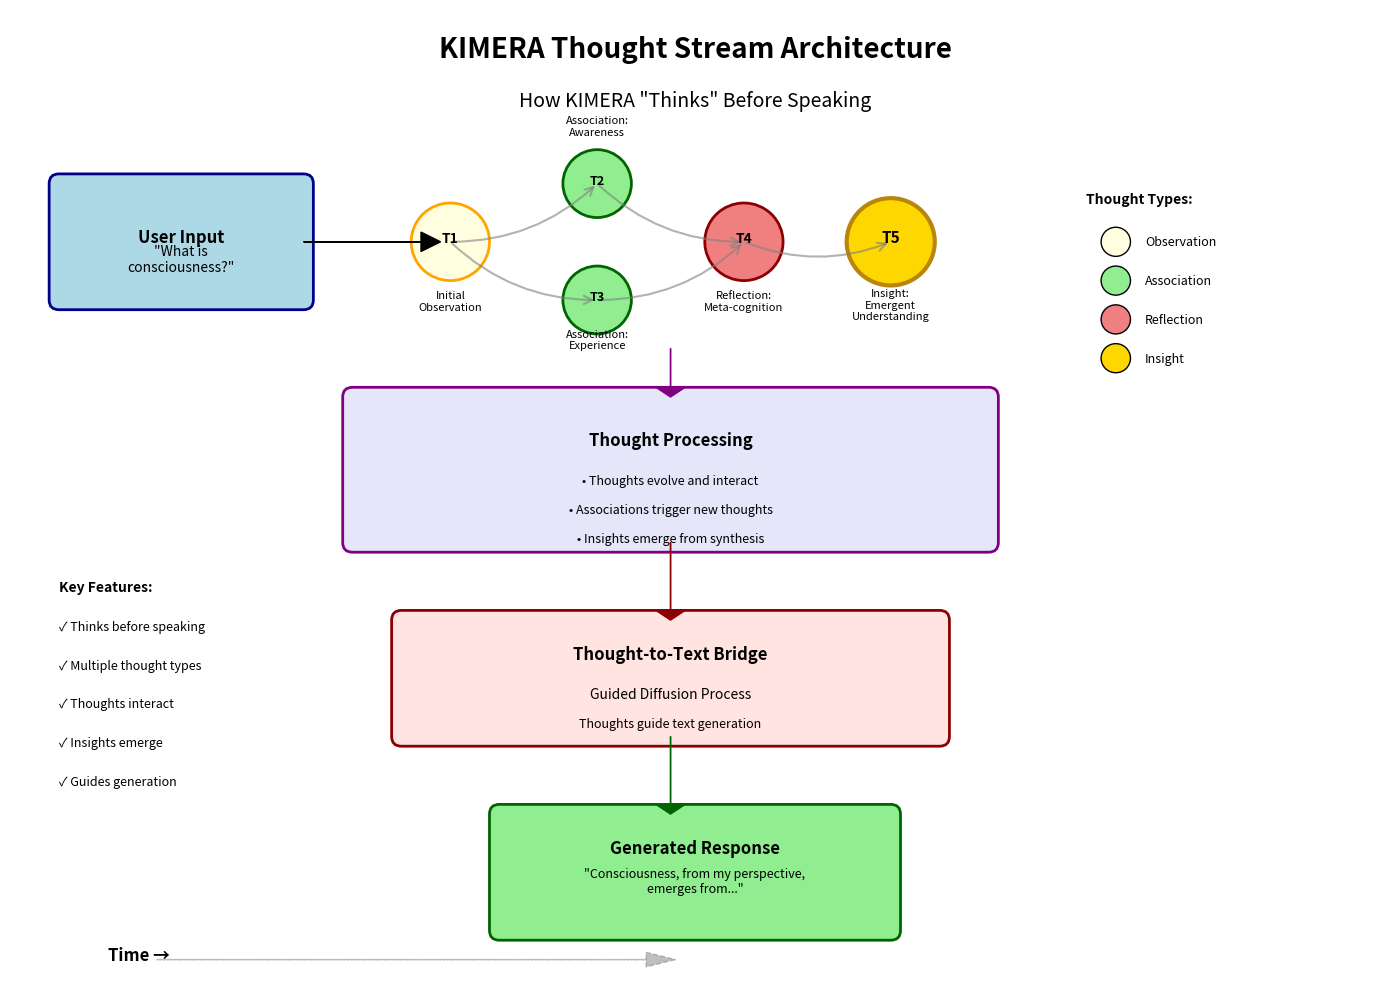
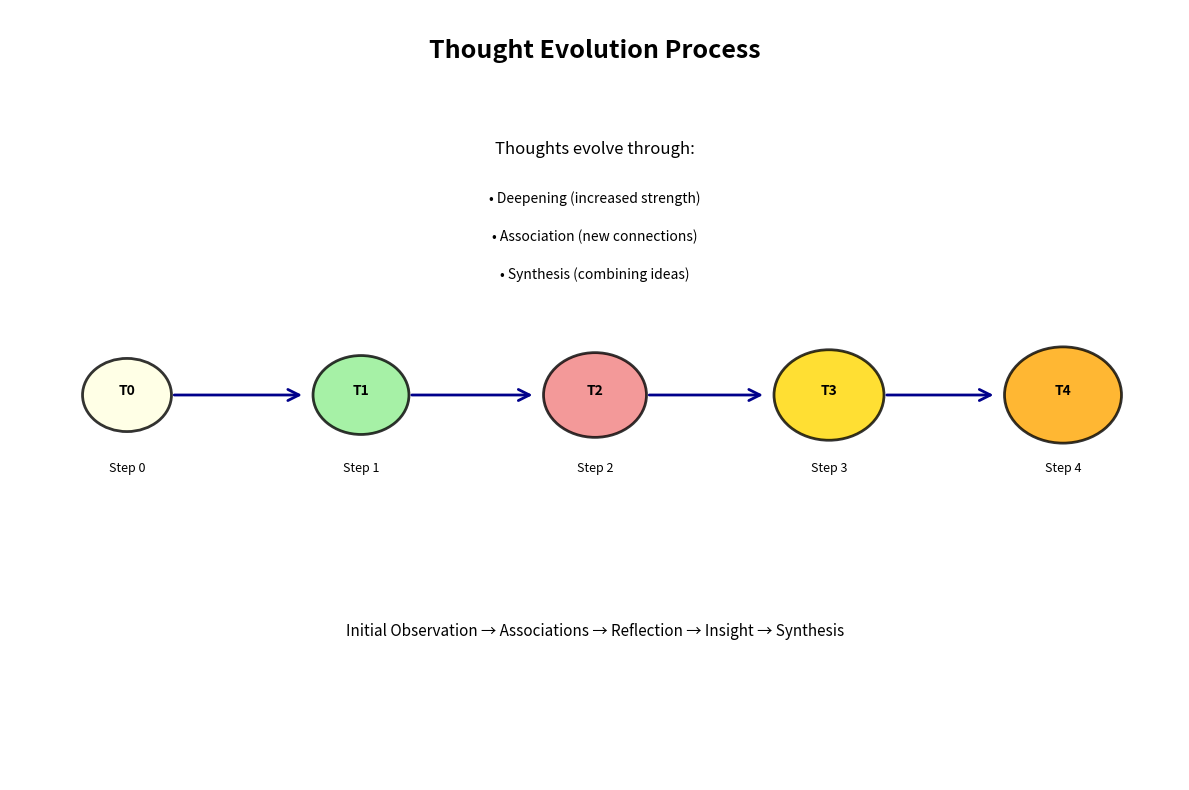

Source code (Python) for these figures, in order: (Note: this script raises an exception after producing the figures.)
#!/usr/bin/env python3
"""
Thought Stream Visualization
============================

Creates a visual representation of how KIMERA's thought stream works,
showing the flow from stimulus to response through the thinking process.
"""

import matplotlib.pyplot as plt
import matplotlib.patches as patches
from matplotlib.patches import FancyBboxPatch, Circle, FancyArrowPatch
import numpy as np

def create_thought_stream_diagram():
    """Create a visual diagram of the thought stream process."""
    
    fig, ax = plt.subplots(1, 1, figsize=(14, 10))
    ax.set_xlim(0, 14)
    ax.set_ylim(0, 10)
    ax.axis('off')
    
    # Title
    ax.text(7, 9.5, 'KIMERA Thought Stream Architecture', 
            fontsize=20, fontweight='bold', ha='center')
    ax.text(7, 9, 'How KIMERA "Thinks" Before Speaking', 
            fontsize=14, ha='center', style='italic')
    
    # ========== INPUT STAGE ==========
    input_box = FancyBboxPatch((0.5, 7), 2.5, 1.2, 
                               boxstyle="round,pad=0.1",
                               facecolor='lightblue', 
                               edgecolor='darkblue', 
                               linewidth=2)
    ax.add_patch(input_box)
    ax.text(1.75, 7.6, 'User Input', fontsize=12, ha='center', fontweight='bold')
    ax.text(1.75, 7.3, '"What is\nconsciousness?"', fontsize=10, ha='center')
    
    # ========== THOUGHT GENERATION STAGE ==========
    # Initial Thought
    thought1 = Circle((4.5, 7.6), 0.4, facecolor='lightyellow', edgecolor='orange', linewidth=2)
    ax.add_patch(thought1)
    ax.text(4.5, 7.6, 'T1', fontsize=10, ha='center', fontweight='bold')
    ax.text(4.5, 6.9, 'Initial\nObservation', fontsize=8, ha='center')
    
    # Association Thoughts
    thought2 = Circle((6, 8.2), 0.35, facecolor='lightgreen', edgecolor='darkgreen', linewidth=2)
    ax.add_patch(thought2)
    ax.text(6, 8.2, 'T2', fontsize=9, ha='center', fontweight='bold')
    ax.text(6, 8.7, 'Association:\nAwareness', fontsize=8, ha='center')
    
    thought3 = Circle((6, 7), 0.35, facecolor='lightgreen', edgecolor='darkgreen', linewidth=2)
    ax.add_patch(thought3)
    ax.text(6, 7, 'T3', fontsize=9, ha='center', fontweight='bold')
    ax.text(6, 6.5, 'Association:\nExperience', fontsize=8, ha='center')
    
    # Reflection Thought
    thought4 = Circle((7.5, 7.6), 0.4, facecolor='lightcoral', edgecolor='darkred', linewidth=2)
    ax.add_patch(thought4)
    ax.text(7.5, 7.6, 'T4', fontsize=10, ha='center', fontweight='bold')
    ax.text(7.5, 6.9, 'Reflection:\nMeta-cognition', fontsize=8, ha='center')
    
    # Insight Thought
    thought5 = Circle((9, 7.6), 0.45, facecolor='gold', edgecolor='darkgoldenrod', linewidth=3)
    ax.add_patch(thought5)
    ax.text(9, 7.6, 'T5', fontsize=11, ha='center', fontweight='bold')
    ax.text(9, 6.8, 'Insight:\nEmergent\nUnderstanding', fontsize=8, ha='center')
    
    # ========== THOUGHT INTERACTIONS ==========
    # Draw connections between thoughts
    connections = [
        (4.5, 7.6, 6, 8.2),  # T1 -> T2
        (4.5, 7.6, 6, 7),    # T1 -> T3
        (6, 8.2, 7.5, 7.6),  # T2 -> T4
        (6, 7, 7.5, 7.6),    # T3 -> T4
        (7.5, 7.6, 9, 7.6),  # T4 -> T5
    ]
    
    for x1, y1, x2, y2 in connections:
        arrow = FancyArrowPatch((x1, y1), (x2, y2),
                               connectionstyle="arc3,rad=0.2",
                               arrowstyle='->',
                               mutation_scale=15,
                               linewidth=1.5,
                               color='gray',
                               alpha=0.6)
        ax.add_patch(arrow)
    
    # ========== THOUGHT PROCESSING ==========
    process_box = FancyBboxPatch((3.5, 4.5), 6.5, 1.5,
                                boxstyle="round,pad=0.1",
                                facecolor='lavender',
                                edgecolor='purple',
                                linewidth=2)
    ax.add_patch(process_box)
    ax.text(6.75, 5.5, 'Thought Processing', fontsize=12, ha='center', fontweight='bold')
    ax.text(6.75, 5.1, '• Thoughts evolve and interact', fontsize=9, ha='center')
    ax.text(6.75, 4.8, '• Associations trigger new thoughts', fontsize=9, ha='center')
    ax.text(6.75, 4.5, '• Insights emerge from synthesis', fontsize=9, ha='center')
    
    # ========== THOUGHT-TO-TEXT CONVERSION ==========
    conversion_box = FancyBboxPatch((4, 2.5), 5.5, 1.2,
                                   boxstyle="round,pad=0.1",
                                   facecolor='mistyrose',
                                   edgecolor='darkred',
                                   linewidth=2)
    ax.add_patch(conversion_box)
    ax.text(6.75, 3.3, 'Thought-to-Text Bridge', fontsize=12, ha='center', fontweight='bold')
    ax.text(6.75, 2.9, 'Guided Diffusion Process', fontsize=10, ha='center')
    ax.text(6.75, 2.6, 'Thoughts guide text generation', fontsize=9, ha='center', style='italic')
    
    # ========== OUTPUT ==========
    output_box = FancyBboxPatch((5, 0.5), 4, 1.2,
                               boxstyle="round,pad=0.1",
                               facecolor='lightgreen',
                               edgecolor='darkgreen',
                               linewidth=2)
    ax.add_patch(output_box)
    ax.text(7, 1.3, 'Generated Response', fontsize=12, ha='center', fontweight='bold')
    ax.text(7, 0.9, '"Consciousness, from my perspective,\nemerges from..."', 
            fontsize=9, ha='center', style='italic')
    
    # ========== FLOW ARROWS ==========
    # Input to Thoughts
    ax.arrow(3, 7.6, 1.2, 0, head_width=0.2, head_length=0.2, fc='black', ec='black')
    
    # Thoughts to Processing
    ax.arrow(6.75, 6.5, 0, -0.4, head_width=0.3, head_length=0.1, fc='purple', ec='purple')
    
    # Processing to Conversion
    ax.arrow(6.75, 4.5, 0, -0.7, head_width=0.3, head_length=0.1, fc='darkred', ec='darkred')
    
    # Conversion to Output
    ax.arrow(6.75, 2.5, 0, -0.7, head_width=0.3, head_length=0.1, fc='darkgreen', ec='darkgreen')
    
    # ========== ANNOTATIONS ==========
    # Thought Types Legend
    legend_x = 11
    legend_y = 8
    ax.text(legend_x, legend_y, 'Thought Types:', fontsize=10, fontweight='bold')
    
    types = [
        ('Observation', 'lightyellow', legend_y - 0.4),
        ('Association', 'lightgreen', legend_y - 0.8),
        ('Reflection', 'lightcoral', legend_y - 1.2),
        ('Insight', 'gold', legend_y - 1.6)
    ]
    
    for name, color, y in types:
        circle = Circle((legend_x + 0.3, y), 0.15, facecolor=color, edgecolor='black')
        ax.add_patch(circle)
        ax.text(legend_x + 0.6, y, name, fontsize=9, va='center')
    
    # Key Features
    features_x = 0.5
    features_y = 4
    ax.text(features_x, features_y, 'Key Features:', fontsize=10, fontweight='bold')
    features = [
        '✓ Thinks before speaking',
        '✓ Multiple thought types',
        '✓ Thoughts interact',
        '✓ Insights emerge',
        '✓ Guides generation'
    ]
    for i, feature in enumerate(features):
        ax.text(features_x, features_y - 0.4 * (i + 1), feature, fontsize=9)
    
    # Time Flow
    ax.text(1, 0.2, 'Time →', fontsize=12, fontweight='bold')
    ax.arrow(1.5, 0.2, 5, 0, head_width=0.15, head_length=0.3, 
             fc='gray', ec='gray', alpha=0.5, linestyle='--')
    
    plt.tight_layout()
    return fig

def create_thought_evolution_diagram():
    """Create a diagram showing how thoughts evolve over time."""
    
    fig, ax = plt.subplots(1, 1, figsize=(12, 8))
    ax.set_xlim(0, 10)
    ax.set_ylim(0, 8)
    ax.axis('off')
    
    # Title
    ax.text(5, 7.5, 'Thought Evolution Process', 
            fontsize=18, fontweight='bold', ha='center')
    
    # Time steps
    time_steps = 5
    x_positions = np.linspace(1, 9, time_steps)
    
    # Thought evolution
    for i, x in enumerate(x_positions):
        # Thought strength increases then stabilizes
        strength = min(0.4 + i * 0.15, 1.0)
        radius = 0.3 + strength * 0.2
        
        # Color evolution
        colors = ['lightyellow', 'lightgreen', 'lightcoral', 'gold', 'orange']
        color = colors[i]
        
        # Draw thought
        thought = Circle((x, 4), radius, facecolor=color, 
                        edgecolor='black', linewidth=2, alpha=0.8)
        ax.add_patch(thought)
        
        # Label
        ax.text(x, 4, f'T{i}', fontsize=10, ha='center', fontweight='bold')
        ax.text(x, 3.2, f'Step {i}', fontsize=9, ha='center')
        
        # Evolution arrow
        if i < time_steps - 1:
            arrow = FancyArrowPatch((x + radius, 4), (x_positions[i+1] - radius - 0.1, 4),
                                   arrowstyle='->',
                                   mutation_scale=20,
                                   linewidth=2,
                                   color='darkblue')
            ax.add_patch(arrow)
    
    # Annotations
    ax.text(5, 6.5, 'Thoughts evolve through:', fontsize=12, ha='center')
    ax.text(5, 6, '• Deepening (increased strength)', fontsize=10, ha='center')
    ax.text(5, 5.6, '• Association (new connections)', fontsize=10, ha='center')
    ax.text(5, 5.2, '• Synthesis (combining ideas)', fontsize=10, ha='center')
    
    # Bottom annotations
    ax.text(5, 1.5, 'Initial Observation → Associations → Reflection → Insight → Synthesis',
            fontsize=11, ha='center', style='italic')
    
    plt.tight_layout()
    return fig

def save_diagrams():
    """Save the visualization diagrams."""
    # Create main diagram
    fig1 = create_thought_stream_diagram()
    fig1.savefig('thought_stream_architecture.png', dpi=300, bbox_inches='tight')
    plt.close(fig1)
    
    # Create evolution diagram
    fig2 = create_thought_evolution_diagram()
    fig2.savefig('thought_evolution_process.png', dpi=300, bbox_inches='tight')
    plt.close(fig2)
    
    print("✅ Diagrams saved:")
    print("   - thought_stream_architecture.png")
    print("   - thought_evolution_process.png")

def main():
    """Create and display the visualizations."""
    print("\n🎨 Creating Thought Stream Visualizations...")
    
    # Create diagrams
    fig1 = create_thought_stream_diagram()
    fig2 = create_thought_evolution_diagram()
    
    # Display
    plt.show()
    
    # Optionally save
    save_response = input("\nSave diagrams? (y/n): ")
    if save_response.lower() == 'y':
        save_diagrams()

if __name__ == "__main__":
    main()